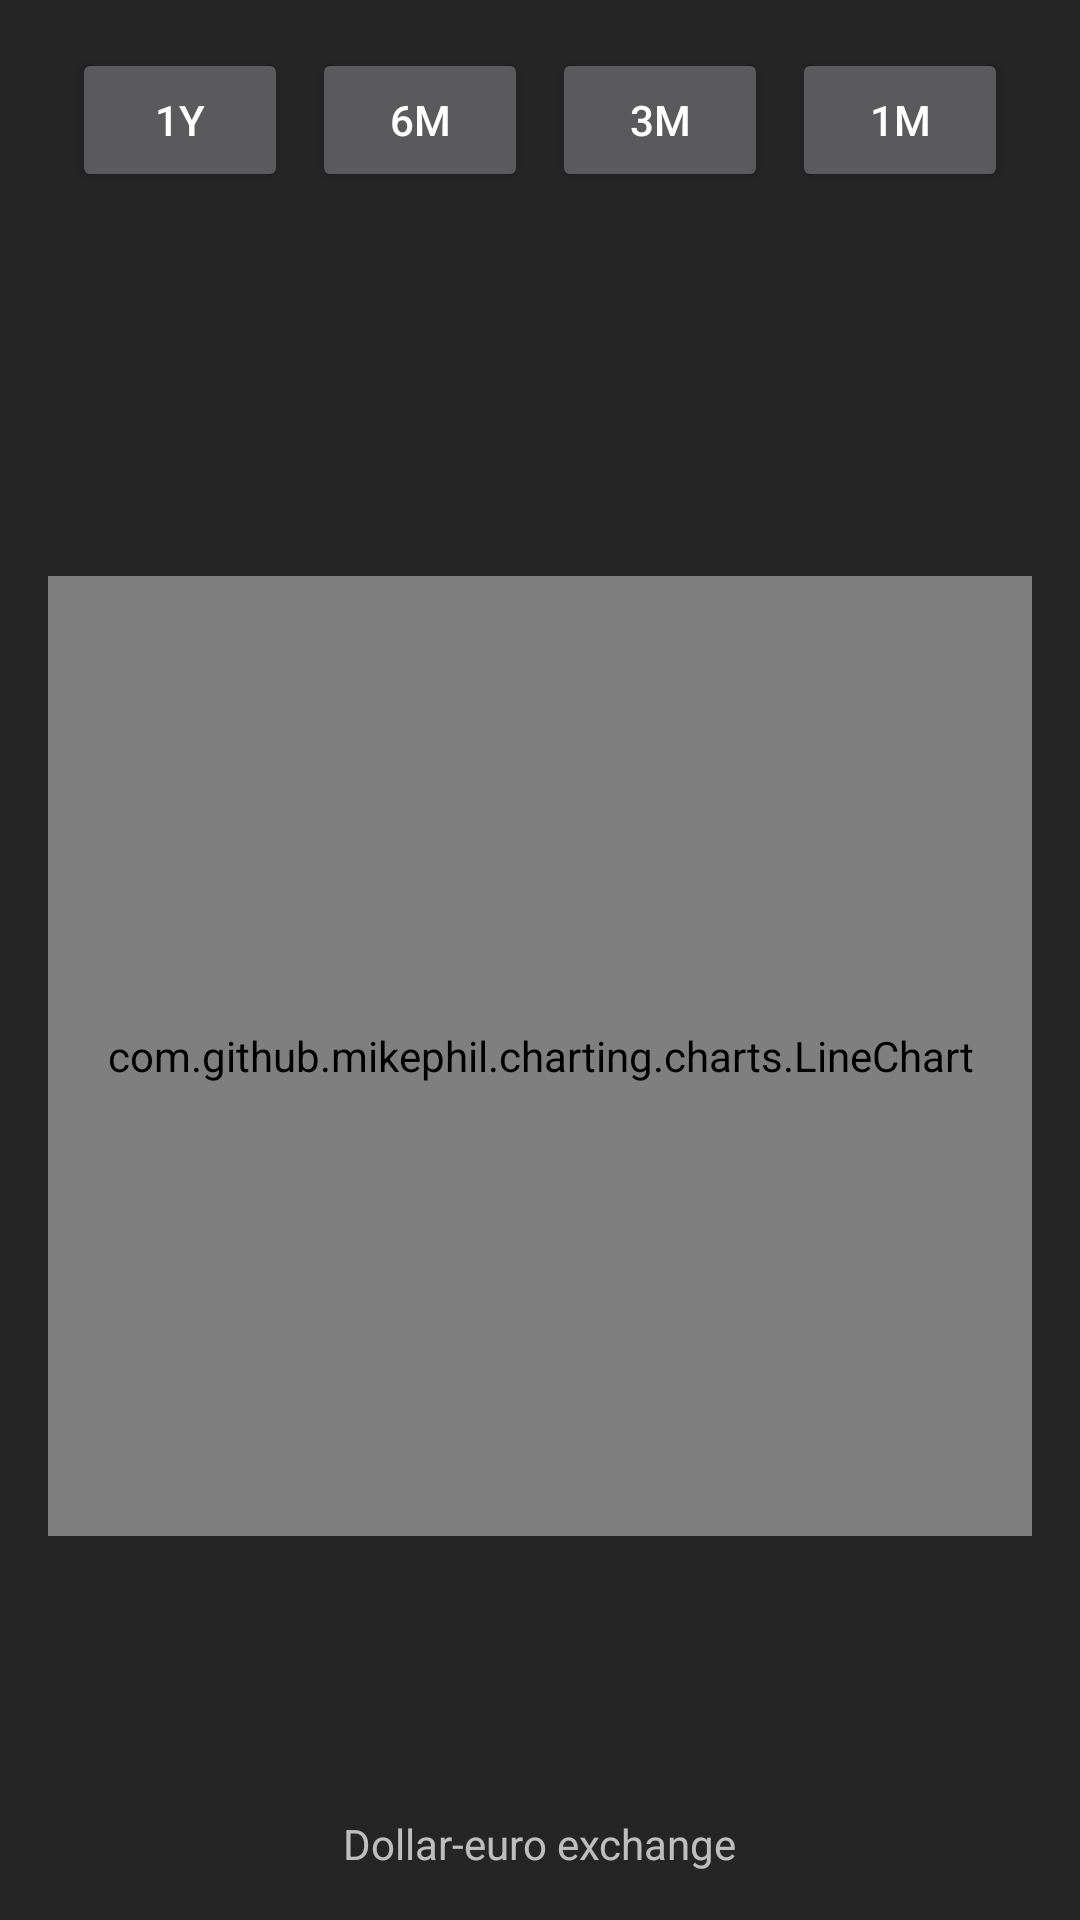

Write the Android layout XML for this screen, with the resource values it uses.
<!-- AndroidManifest.xml: application theme AppTheme -->
<!-- res/layout/graph_fragment.xml -->
<?xml version="1.0" encoding="utf-8"?>
<androidx.constraintlayout.widget.ConstraintLayout xmlns:android="http://schemas.android.com/apk/res/android"
    xmlns:app="http://schemas.android.com/apk/res-auto"
    xmlns:tools="http://schemas.android.com/tools"
    android:id="@+id/graph"
    android:layout_width="match_parent"
    android:layout_height="match_parent"
    android:animateLayoutChanges="true"
    android:padding="16dp"
    tools:context=".ui.graph.GraphFragment">

    <Button
        android:id="@+id/btGraphOneYear"
        android:layout_width="@dimen/button_width"
        android:layout_height="wrap_content"
        android:text="@string/action_period_1y"
        app:layout_constraintEnd_toStartOf="@id/btGraphSixMonths"
        app:layout_constraintHorizontal_chainStyle="spread"
        app:layout_constraintStart_toStartOf="parent"
        app:layout_constraintTop_toTopOf="parent" />

    <Button
        android:id="@+id/btGraphSixMonths"
        android:layout_width="@dimen/button_width"
        android:layout_height="wrap_content"
        android:text="@string/action_period_6m"
        app:layout_constraintEnd_toStartOf="@id/btGraphThreeMonths"
        app:layout_constraintStart_toEndOf="@id/btGraphOneYear"
        app:layout_constraintTop_toTopOf="@+id/btGraphOneYear" />

    <Button
        android:id="@+id/btGraphThreeMonths"
        android:layout_width="@dimen/button_width"
        android:layout_height="wrap_content"
        android:text="@string/action_period_3m"
        app:layout_constraintEnd_toStartOf="@id/btGraphOneMonth"
        app:layout_constraintStart_toEndOf="@id/btGraphSixMonths"
        app:layout_constraintTop_toTopOf="@+id/btGraphSixMonths" />

    <Button
        android:id="@+id/btGraphOneMonth"
        android:layout_width="@dimen/button_width"
        android:layout_height="wrap_content"
        android:text="@string/action_period_1m"
        app:layout_constraintEnd_toEndOf="parent"
        app:layout_constraintStart_toEndOf="@id/btGraphThreeMonths"
        app:layout_constraintTop_toTopOf="@+id/btGraphThreeMonths" />

    <com.github.mikephil.charting.charts.LineChart
        android:id="@+id/lcGraphChart"
        android:layout_width="0dp"
        android:layout_height="0dp"
        android:layout_marginTop="16dp"
        app:layout_constraintBottom_toBottomOf="parent"
        app:layout_constraintEnd_toEndOf="parent"
        app:layout_constraintHeight_max="320dp"
        app:layout_constraintHeight_min="100dp"
        app:layout_constraintStart_toStartOf="parent"
        app:layout_constraintTop_toBottomOf="@id/btGraphOneYear" />

    <ProgressBar
        android:id="@+id/pbGraphProgress"
        android:layout_width="wrap_content"
        android:layout_height="wrap_content"
        android:visibility="gone"
        app:layout_constraintBottom_toBottomOf="parent"
        app:layout_constraintEnd_toEndOf="parent"
        app:layout_constraintStart_toStartOf="parent"
        app:layout_constraintTop_toTopOf="parent" />

    <TextView
        android:layout_width="wrap_content"
        android:layout_height="wrap_content"
        android:text="@string/chart_title"
        app:layout_constraintBottom_toBottomOf="parent"
        app:layout_constraintEnd_toEndOf="parent"
        app:layout_constraintStart_toStartOf="parent"
        tools:layout_editor_absoluteY="160dp" />

</androidx.constraintlayout.widget.ConstraintLayout>
<!-- resources referenced by this layout -->
<resources>
  <dimen name="button_width">72dp</dimen>
  <string name="action_period_1m">1M</string>
  <string name="action_period_1y">1Y</string>
  <string name="action_period_3m">3M</string>
  <string name="action_period_6m">6M</string>
  <string name="chart_title">Dollar-euro exchange</string>
  <style name="AppTheme" parent="Theme.MaterialComponents.NoActionBar">
          
          <item name="colorPrimary">@color/colorPrimary</item>
          <item name="colorPrimaryDark">@color/colorSecondary</item>
          <item name="colorSecondary">@color/colorSecondary</item>
          <item name="android:colorBackground">@color/colorBackground</item>
      </style>
  <color name="colorPrimary">#689F38</color>
  <color name="colorSecondary">#2E7D32</color>
  <color name="colorBackground">#252525</color>
</resources>
